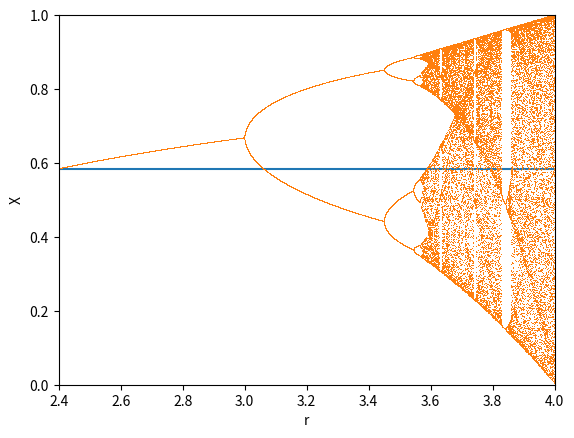

This figure's Python source:
# -*- coding: utf-8 -*-
"""
Created on Thu Apr 15 09:35:10 2021

[redacted]
"""
# coding: utf-8



import numpy as np
import matplotlib.pyplot as plt


# In[ ]:


# Logistic function implementation
def logistic_eq(r,x):
    return r*x*(1-x)


# In[ ]:


# Show the logistic function
x = np.linspace(0, 1)
plt.plot(x, logistic_eq(2, x), 'k')
plt.show()




# In[ ]:


# Iterate the function for a given r
def logistic_equation_orbit(seed, r, n_iter, n_skip=0):
    print('Orbit for seed {0}, growth rate of {1}, plotting {2} iterations after skipping {3}'.format(seed, r, n_iter, n_skip))
    X_t=[]
    T=[]
    t=0
    x = seed;
    # Iterate the logistic equation, printing only if n_skip steps have been skipped
    for i in range(n_iter + n_skip):
        if i >= n_skip:
            X_t.append(x)
            T.append(t)
            t+=1
        x = logistic_eq(r,x);
    # Configure and decorate the plot
    plt.plot(T, X_t)
    plt.ylim(0, 1)
    plt.xlim(0, T[-1])
    plt.xlabel('n')
    plt.ylabel('X_n')
    plt.show()


# In[ ]:


logistic_equation_orbit(0.1, 2.4, 100, 1000)


# In[ ]:


# Create the bifurcation diagram
def bifurcation_diagram(seed, n_skip, n_iter, step=0.0001, r_min=0):
    print("Starting with x0 seed {0}, skip plotting first {1} iterations, then plot next {2} iterations.".format(seed, n_skip, n_iter));
    # Array of r values, the x axis of the bifurcation plot
    R = []
    # Array of x_t values, the y axis of the bifurcation plot
    X = []
    
    # Create the r values to loop. For each r value we will plot n_iter points
    r_range = np.linspace(r_min, 4, int(1/step))

    for r in r_range:
        x = seed;
        # For each r, iterate the logistic function and collect datapoint if n_skip iterations have occurred
        for i in range(n_iter+n_skip+1):
            if i >= n_skip:
                R.append(r)
                X.append(x)
                
            x = logistic_eq(r,x);
    # Plot the data    
    plt.plot(R, X, ls='', marker=',')
    plt.ylim(0, 1)
    plt.xlim(r_min, 4)
    plt.xlabel('r')
    plt.ylabel('X')
    plt.show()


# In[ ]:


bifurcation_diagram(0.02, 1000, 10, r_min=2.4)
